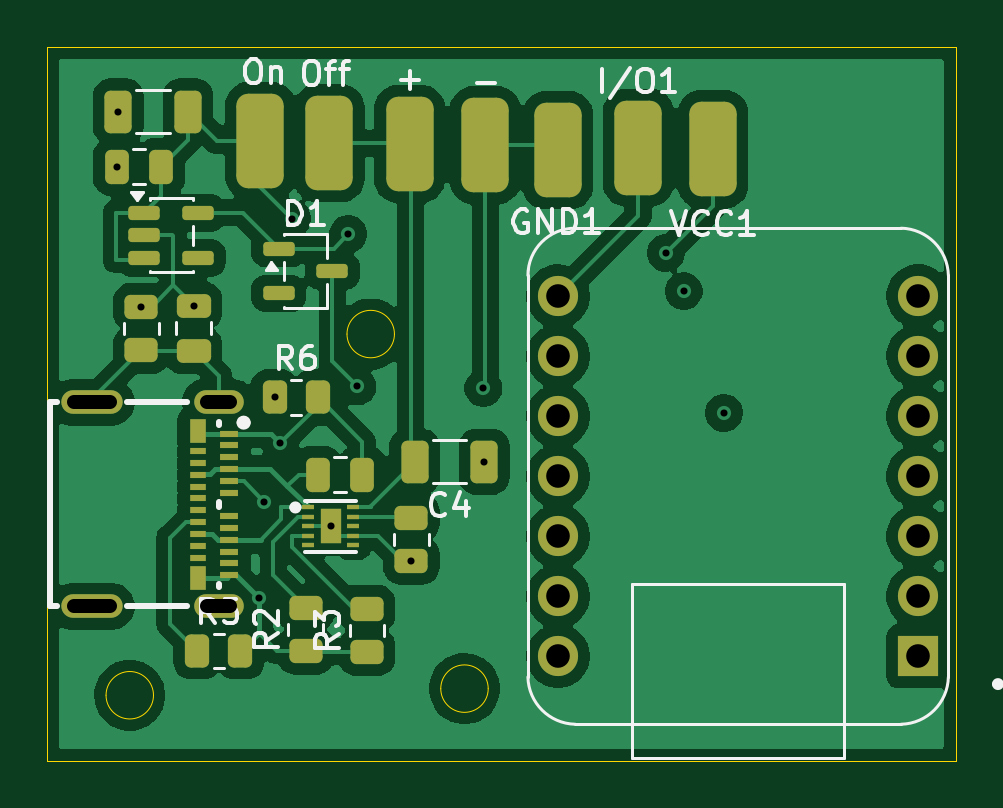
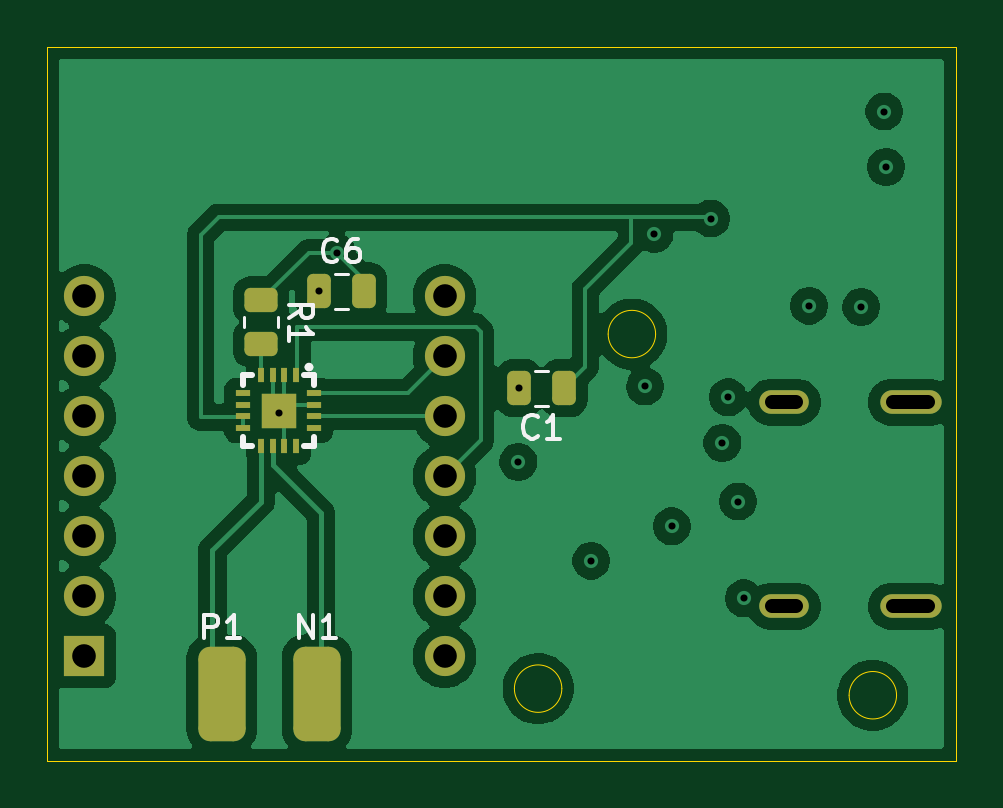
Circuit board: 13 layer files. Board 38.5 x 30.2 mm.
- bottom_copper: Jazz-B_Cu.gbr (70419 bytes)
- bottom_mask: Jazz-B_Mask.gbr (2861 bytes)
- paste: Jazz-B_Paste.gbr (2051 bytes)
- bottom_silk: Jazz-B_Silkscreen.gbr (6122 bytes)
- outline: Jazz-Edge_Cuts.gbr (1038 bytes)
- top_copper: Jazz-F_Cu.gbr (88105 bytes)
- top_mask: Jazz-F_Mask.gbr (4905 bytes)
- paste: Jazz-F_Paste.gbr (3891 bytes)
- top_silk: Jazz-F_Silkscreen.gbr (23956 bytes)
- inner_copper: Jazz-In1_Cu.gbr (51794 bytes)
- inner_copper: Jazz-In2_Cu.gbr (54010 bytes)
- drill: Jazz-NPTH-drl.gbr (456 bytes)
- drill: Jazz-PTH-drl.gbr (1663 bytes)

=== bottom_copper: Jazz-B_Cu.gbr (70419 bytes, source omitted) ===
=== bottom_mask: Jazz-B_Mask.gbr (2861 bytes, source withheld) ===
=== paste: Jazz-B_Paste.gbr (2051 bytes, source withheld) ===
=== bottom_silk: Jazz-B_Silkscreen.gbr ===
%TF.GenerationSoftware,KiCad,Pcbnew,9.0.7*%
%TF.CreationDate,2026-06-15T22:57:31+05:30*%
%TF.ProjectId,Jazz,4a617a7a-2e6b-4696-9361-645f70636258,rev?*%
%TF.SameCoordinates,Original*%
%TF.FileFunction,Legend,Bot*%
%TF.FilePolarity,Positive*%
%FSLAX46Y46*%
G04 Gerber Fmt 4.6, Leading zero omitted, Abs format (unit mm)*
G04 Created by KiCad (PCBNEW 9.0.7) date 2026-06-15 22:57:31*
%MOMM*%
%LPD*%
G01*
G04 APERTURE LIST*
%ADD10C,0.150000*%
%ADD11C,0.120000*%
%ADD12C,0.250000*%
%ADD13C,0.060000*%
G04 APERTURE END LIST*
D10*
X84274819Y-63940833D02*
X83798628Y-63607500D01*
X84274819Y-63369405D02*
X83274819Y-63369405D01*
X83274819Y-63369405D02*
X83274819Y-63750357D01*
X83274819Y-63750357D02*
X83322438Y-63845595D01*
X83322438Y-63845595D02*
X83370057Y-63893214D01*
X83370057Y-63893214D02*
X83465295Y-63940833D01*
X83465295Y-63940833D02*
X83608152Y-63940833D01*
X83608152Y-63940833D02*
X83703390Y-63893214D01*
X83703390Y-63893214D02*
X83751009Y-63845595D01*
X83751009Y-63845595D02*
X83798628Y-63750357D01*
X83798628Y-63750357D02*
X83798628Y-63369405D01*
X84274819Y-64893214D02*
X84274819Y-64321786D01*
X84274819Y-64607500D02*
X83274819Y-64607500D01*
X83274819Y-64607500D02*
X83417676Y-64512262D01*
X83417676Y-64512262D02*
X83512914Y-64417024D01*
X83512914Y-64417024D02*
X83560533Y-64321786D01*
X83861904Y-77494819D02*
X83861904Y-76494819D01*
X83861904Y-76494819D02*
X83290476Y-77494819D01*
X83290476Y-77494819D02*
X83290476Y-76494819D01*
X82290476Y-77494819D02*
X82861904Y-77494819D01*
X82576190Y-77494819D02*
X82576190Y-76494819D01*
X82576190Y-76494819D02*
X82671428Y-76637676D01*
X82671428Y-76637676D02*
X82766666Y-76732914D01*
X82766666Y-76732914D02*
X82861904Y-76780533D01*
X82236666Y-61489580D02*
X82284285Y-61537200D01*
X82284285Y-61537200D02*
X82427142Y-61584819D01*
X82427142Y-61584819D02*
X82522380Y-61584819D01*
X82522380Y-61584819D02*
X82665237Y-61537200D01*
X82665237Y-61537200D02*
X82760475Y-61441961D01*
X82760475Y-61441961D02*
X82808094Y-61346723D01*
X82808094Y-61346723D02*
X82855713Y-61156247D01*
X82855713Y-61156247D02*
X82855713Y-61013390D01*
X82855713Y-61013390D02*
X82808094Y-60822914D01*
X82808094Y-60822914D02*
X82760475Y-60727676D01*
X82760475Y-60727676D02*
X82665237Y-60632438D01*
X82665237Y-60632438D02*
X82522380Y-60584819D01*
X82522380Y-60584819D02*
X82427142Y-60584819D01*
X82427142Y-60584819D02*
X82284285Y-60632438D01*
X82284285Y-60632438D02*
X82236666Y-60680057D01*
X81379523Y-60584819D02*
X81569999Y-60584819D01*
X81569999Y-60584819D02*
X81665237Y-60632438D01*
X81665237Y-60632438D02*
X81712856Y-60680057D01*
X81712856Y-60680057D02*
X81808094Y-60822914D01*
X81808094Y-60822914D02*
X81855713Y-61013390D01*
X81855713Y-61013390D02*
X81855713Y-61394342D01*
X81855713Y-61394342D02*
X81808094Y-61489580D01*
X81808094Y-61489580D02*
X81760475Y-61537200D01*
X81760475Y-61537200D02*
X81665237Y-61584819D01*
X81665237Y-61584819D02*
X81474761Y-61584819D01*
X81474761Y-61584819D02*
X81379523Y-61537200D01*
X81379523Y-61537200D02*
X81331904Y-61489580D01*
X81331904Y-61489580D02*
X81284285Y-61394342D01*
X81284285Y-61394342D02*
X81284285Y-61156247D01*
X81284285Y-61156247D02*
X81331904Y-61061009D01*
X81331904Y-61061009D02*
X81379523Y-61013390D01*
X81379523Y-61013390D02*
X81474761Y-60965771D01*
X81474761Y-60965771D02*
X81665237Y-60965771D01*
X81665237Y-60965771D02*
X81760475Y-61013390D01*
X81760475Y-61013390D02*
X81808094Y-61061009D01*
X81808094Y-61061009D02*
X81855713Y-61156247D01*
X87868094Y-77504819D02*
X87868094Y-76504819D01*
X87868094Y-76504819D02*
X87487142Y-76504819D01*
X87487142Y-76504819D02*
X87391904Y-76552438D01*
X87391904Y-76552438D02*
X87344285Y-76600057D01*
X87344285Y-76600057D02*
X87296666Y-76695295D01*
X87296666Y-76695295D02*
X87296666Y-76838152D01*
X87296666Y-76838152D02*
X87344285Y-76933390D01*
X87344285Y-76933390D02*
X87391904Y-76981009D01*
X87391904Y-76981009D02*
X87487142Y-77028628D01*
X87487142Y-77028628D02*
X87868094Y-77028628D01*
X86344285Y-77504819D02*
X86915713Y-77504819D01*
X86629999Y-77504819D02*
X86629999Y-76504819D01*
X86629999Y-76504819D02*
X86725237Y-76647676D01*
X86725237Y-76647676D02*
X86820475Y-76742914D01*
X86820475Y-76742914D02*
X86915713Y-76790533D01*
X73756666Y-68949580D02*
X73804285Y-68997200D01*
X73804285Y-68997200D02*
X73947142Y-69044819D01*
X73947142Y-69044819D02*
X74042380Y-69044819D01*
X74042380Y-69044819D02*
X74185237Y-68997200D01*
X74185237Y-68997200D02*
X74280475Y-68901961D01*
X74280475Y-68901961D02*
X74328094Y-68806723D01*
X74328094Y-68806723D02*
X74375713Y-68616247D01*
X74375713Y-68616247D02*
X74375713Y-68473390D01*
X74375713Y-68473390D02*
X74328094Y-68282914D01*
X74328094Y-68282914D02*
X74280475Y-68187676D01*
X74280475Y-68187676D02*
X74185237Y-68092438D01*
X74185237Y-68092438D02*
X74042380Y-68044819D01*
X74042380Y-68044819D02*
X73947142Y-68044819D01*
X73947142Y-68044819D02*
X73804285Y-68092438D01*
X73804285Y-68092438D02*
X73756666Y-68140057D01*
X72804285Y-69044819D02*
X73375713Y-69044819D01*
X73089999Y-69044819D02*
X73089999Y-68044819D01*
X73089999Y-68044819D02*
X73185237Y-68187676D01*
X73185237Y-68187676D02*
X73280475Y-68282914D01*
X73280475Y-68282914D02*
X73375713Y-68330533D01*
D11*
%TO.C,R1*%
X84735000Y-63880436D02*
X84735000Y-64334564D01*
X86205000Y-63880436D02*
X86205000Y-64334564D01*
D12*
%TO.C,U4*%
X83230000Y-66360000D02*
X83630000Y-66360000D01*
X83230000Y-66760000D02*
X83230000Y-66360000D01*
X83230000Y-69360000D02*
X83230000Y-68970000D01*
X83230000Y-69360000D02*
X83630000Y-69360000D01*
X85840000Y-66360000D02*
X86230000Y-66360000D01*
X85840000Y-69360000D02*
X86230000Y-69360000D01*
X86230000Y-66360000D02*
X86230000Y-66760000D01*
X86230000Y-68970000D02*
X86230000Y-69360000D01*
D13*
X83260000Y-66360000D02*
G75*
G02*
X83200000Y-66360000I-30000J0D01*
G01*
X83200000Y-66360000D02*
G75*
G02*
X83260000Y-66360000I30000J0D01*
G01*
D12*
X83500000Y-66020000D02*
G75*
G02*
X83380000Y-66020000I-60000J0D01*
G01*
X83380000Y-66020000D02*
G75*
G02*
X83500000Y-66020000I60000J0D01*
G01*
D11*
%TO.C,C6*%
X82331252Y-62075000D02*
X81808748Y-62075000D01*
X82331252Y-63545000D02*
X81808748Y-63545000D01*
%TO.C,C1*%
X73328748Y-66175000D02*
X73851252Y-66175000D01*
X73328748Y-67645000D02*
X73851252Y-67645000D01*
%TD*%
M02*

=== outline: Jazz-Edge_Cuts.gbr ===
%TF.GenerationSoftware,KiCad,Pcbnew,9.0.7*%
%TF.CreationDate,2026-06-15T22:57:31+05:30*%
%TF.ProjectId,Jazz,4a617a7a-2e6b-4696-9361-645f70636258,rev?*%
%TF.SameCoordinates,Original*%
%TF.FileFunction,Profile,NP*%
%FSLAX46Y46*%
G04 Gerber Fmt 4.6, Leading zero omitted, Abs format (unit mm)*
G04 Created by KiCad (PCBNEW 9.0.7) date 2026-06-15 22:57:31*
%MOMM*%
%LPD*%
G01*
G04 APERTURE LIST*
%TA.AperFunction,Profile*%
%ADD10C,0.050000*%
%TD*%
G04 APERTURE END LIST*
D10*
X74744092Y-79630000D02*
G75*
G02*
X72735908Y-79630000I-1004092J0D01*
G01*
X72735908Y-79630000D02*
G75*
G02*
X74744092Y-79630000I1004092J0D01*
G01*
X70774092Y-64620000D02*
G75*
G02*
X68765908Y-64620000I-1004092J0D01*
G01*
X68765908Y-64620000D02*
G75*
G02*
X70774092Y-64620000I1004092J0D01*
G01*
X56070000Y-52470000D02*
X94530000Y-52470000D01*
X94530000Y-82690000D01*
X56070000Y-82690000D01*
X56070000Y-52470000D01*
X60574092Y-79910000D02*
G75*
G02*
X58565908Y-79910000I-1004092J0D01*
G01*
X58565908Y-79910000D02*
G75*
G02*
X60574092Y-79910000I1004092J0D01*
G01*
M02*

=== top_copper: Jazz-F_Cu.gbr (88105 bytes, source omitted) ===
=== top_mask: Jazz-F_Mask.gbr ===
%TF.GenerationSoftware,KiCad,Pcbnew,9.0.7*%
%TF.CreationDate,2026-06-15T22:57:31+05:30*%
%TF.ProjectId,Jazz,4a617a7a-2e6b-4696-9361-645f70636258,rev?*%
%TF.SameCoordinates,Original*%
%TF.FileFunction,Soldermask,Top*%
%TF.FilePolarity,Negative*%
%FSLAX46Y46*%
G04 Gerber Fmt 4.6, Leading zero omitted, Abs format (unit mm)*
G04 Created by KiCad (PCBNEW 9.0.7) date 2026-06-15 22:57:31*
%MOMM*%
%LPD*%
G01*
G04 APERTURE LIST*
G04 Aperture macros list*
%AMRoundRect*
0 Rectangle with rounded corners*
0 $1 Rounding radius*
0 $2 $3 $4 $5 $6 $7 $8 $9 X,Y pos of 4 corners*
0 Add a 4 corners polygon primitive as box body*
4,1,4,$2,$3,$4,$5,$6,$7,$8,$9,$2,$3,0*
0 Add four circle primitives for the rounded corners*
1,1,$1+$1,$2,$3*
1,1,$1+$1,$4,$5*
1,1,$1+$1,$6,$7*
1,1,$1+$1,$8,$9*
0 Add four rect primitives between the rounded corners*
20,1,$1+$1,$2,$3,$4,$5,0*
20,1,$1+$1,$4,$5,$6,$7,0*
20,1,$1+$1,$6,$7,$8,$9,0*
20,1,$1+$1,$8,$9,$2,$3,0*%
G04 Aperture macros list end*
%ADD10RoundRect,0.500000X-0.500000X-1.500000X0.500000X-1.500000X0.500000X1.500000X-0.500000X1.500000X0*%
%ADD11RoundRect,0.250000X0.450000X-0.262500X0.450000X0.262500X-0.450000X0.262500X-0.450000X-0.262500X0*%
%ADD12RoundRect,0.250000X0.325000X0.650000X-0.325000X0.650000X-0.325000X-0.650000X0.325000X-0.650000X0*%
%ADD13R,1.700000X1.700000*%
%ADD14C,1.700000*%
%ADD15RoundRect,0.250000X0.250000X0.475000X-0.250000X0.475000X-0.250000X-0.475000X0.250000X-0.475000X0*%
%ADD16R,0.505000X0.224000*%
%ADD17R,0.900000X1.500000*%
%ADD18RoundRect,0.250000X-0.262500X-0.450000X0.262500X-0.450000X0.262500X0.450000X-0.262500X0.450000X0*%
%ADD19RoundRect,0.150000X-0.512500X-0.150000X0.512500X-0.150000X0.512500X0.150000X-0.512500X0.150000X0*%
%ADD20RoundRect,0.250000X-0.250000X-0.475000X0.250000X-0.475000X0.250000X0.475000X-0.250000X0.475000X0*%
%ADD21O,2.100000X1.000000*%
%ADD22O,2.600000X1.000000*%
%ADD23R,0.800000X0.300000*%
%ADD24R,0.700000X1.000000*%
%ADD25R,0.700000X0.300000*%
%ADD26RoundRect,0.250000X-0.475000X0.250000X-0.475000X-0.250000X0.475000X-0.250000X0.475000X0.250000X0*%
%ADD27RoundRect,0.250000X-0.450000X0.262500X-0.450000X-0.262500X0.450000X-0.262500X0.450000X0.262500X0*%
G04 APERTURE END LIST*
D10*
%TO.C,Off*%
X68010000Y-56540000D03*
%TD*%
D11*
%TO.C,R3*%
X69610000Y-78075000D03*
X69610000Y-76250000D03*
%TD*%
D12*
%TO.C,C4*%
X74575000Y-70030000D03*
X71625000Y-70030000D03*
%TD*%
D13*
%TO.C,U1*%
X92949750Y-78257985D03*
D14*
X92949750Y-75717985D03*
X92949750Y-73177985D03*
X92949750Y-70637985D03*
X92949750Y-68097985D03*
X92949750Y-65557985D03*
X92949750Y-63017985D03*
X77699750Y-63017985D03*
X77699750Y-65557985D03*
X77699750Y-68097985D03*
X77699750Y-70637985D03*
X77699750Y-73177985D03*
X77699750Y-75717985D03*
X77699750Y-78257985D03*
%TD*%
D15*
%TO.C,C3*%
X69420000Y-70570000D03*
X67520000Y-70570000D03*
%TD*%
D12*
%TO.C,C2*%
X62035000Y-55200000D03*
X59085000Y-55200000D03*
%TD*%
D10*
%TO.C,I/O1*%
X81100000Y-56730000D03*
%TD*%
D16*
%TO.C,U3*%
X67130000Y-71960000D03*
X67130000Y-72360000D03*
X67130000Y-72760000D03*
X67130000Y-73160000D03*
X67130000Y-73560000D03*
X69030000Y-73560000D03*
X69030000Y-73160000D03*
X69030000Y-72760000D03*
X69030000Y-72360000D03*
X69030000Y-71960000D03*
D17*
X68080000Y-72760000D03*
%TD*%
D18*
%TO.C,R5*%
X62430000Y-78040000D03*
X64255000Y-78040000D03*
%TD*%
D19*
%TO.C,U2*%
X60192500Y-59490000D03*
X60192500Y-60440000D03*
X60192500Y-61390000D03*
X62467500Y-61390000D03*
X62467500Y-59490000D03*
%TD*%
D11*
%TO.C,R2*%
X67020000Y-78025000D03*
X67020000Y-76200000D03*
%TD*%
D20*
%TO.C,C5*%
X59010000Y-57540000D03*
X60910000Y-57540000D03*
%TD*%
D21*
%TO.C,USB-C-Port1*%
X63330000Y-67510000D03*
D22*
X57970000Y-67510000D03*
D21*
X63330000Y-76150000D03*
D22*
X57970000Y-76150000D03*
D23*
X63790000Y-68830000D03*
X63790000Y-69330000D03*
X63790000Y-69830000D03*
X63790000Y-70330000D03*
X63790000Y-70830000D03*
X63790000Y-71330000D03*
X63790000Y-72330000D03*
X63790000Y-72830000D03*
X63790000Y-73330000D03*
X63790000Y-73830000D03*
X63790000Y-74330000D03*
X63790000Y-74830000D03*
D24*
X62440000Y-74930000D03*
D25*
X62440000Y-74080000D03*
X62440000Y-73580000D03*
X62440000Y-73080000D03*
X62440000Y-72580000D03*
X62440000Y-72080000D03*
X62440000Y-71580000D03*
X62440000Y-71080000D03*
X62440000Y-70580000D03*
X62440000Y-70080000D03*
X62440000Y-69580000D03*
D24*
X62440000Y-68730000D03*
%TD*%
D10*
%TO.C,-*%
X74620000Y-56620000D03*
%TD*%
D26*
%TO.C,C7*%
X62270000Y-63420000D03*
X62270000Y-65320000D03*
%TD*%
D10*
%TO.C,GND1*%
X77690000Y-56840000D03*
%TD*%
%TO.C,VCC1*%
X84260000Y-56790000D03*
%TD*%
D18*
%TO.C,R6*%
X65700000Y-67300000D03*
X67525000Y-67300000D03*
%TD*%
D10*
%TO.C,+*%
X71420000Y-56570000D03*
%TD*%
D19*
%TO.C,D1*%
X65872500Y-61000000D03*
X65872500Y-62900000D03*
X68147500Y-61950000D03*
%TD*%
D11*
%TO.C,R4*%
X71490000Y-74215000D03*
X71490000Y-72390000D03*
%TD*%
D27*
%TO.C,R7*%
X60060000Y-63465000D03*
X60060000Y-65290000D03*
%TD*%
D10*
%TO.C,On*%
X65100000Y-56440000D03*
%TD*%
M02*

=== paste: Jazz-F_Paste.gbr ===
%TF.GenerationSoftware,KiCad,Pcbnew,9.0.7*%
%TF.CreationDate,2026-06-15T22:57:30+05:30*%
%TF.ProjectId,Jazz,4a617a7a-2e6b-4696-9361-645f70636258,rev?*%
%TF.SameCoordinates,Original*%
%TF.FileFunction,Paste,Top*%
%TF.FilePolarity,Positive*%
%FSLAX46Y46*%
G04 Gerber Fmt 4.6, Leading zero omitted, Abs format (unit mm)*
G04 Created by KiCad (PCBNEW 9.0.7) date 2026-06-15 22:57:30*
%MOMM*%
%LPD*%
G01*
G04 APERTURE LIST*
G04 Aperture macros list*
%AMRoundRect*
0 Rectangle with rounded corners*
0 $1 Rounding radius*
0 $2 $3 $4 $5 $6 $7 $8 $9 X,Y pos of 4 corners*
0 Add a 4 corners polygon primitive as box body*
4,1,4,$2,$3,$4,$5,$6,$7,$8,$9,$2,$3,0*
0 Add four circle primitives for the rounded corners*
1,1,$1+$1,$2,$3*
1,1,$1+$1,$4,$5*
1,1,$1+$1,$6,$7*
1,1,$1+$1,$8,$9*
0 Add four rect primitives between the rounded corners*
20,1,$1+$1,$2,$3,$4,$5,0*
20,1,$1+$1,$4,$5,$6,$7,0*
20,1,$1+$1,$6,$7,$8,$9,0*
20,1,$1+$1,$8,$9,$2,$3,0*%
G04 Aperture macros list end*
%ADD10RoundRect,0.250000X0.450000X-0.262500X0.450000X0.262500X-0.450000X0.262500X-0.450000X-0.262500X0*%
%ADD11RoundRect,0.250000X0.325000X0.650000X-0.325000X0.650000X-0.325000X-0.650000X0.325000X-0.650000X0*%
%ADD12RoundRect,0.250000X0.250000X0.475000X-0.250000X0.475000X-0.250000X-0.475000X0.250000X-0.475000X0*%
%ADD13R,0.505000X0.224000*%
%ADD14R,0.900000X1.500000*%
%ADD15RoundRect,0.250000X-0.262500X-0.450000X0.262500X-0.450000X0.262500X0.450000X-0.262500X0.450000X0*%
%ADD16RoundRect,0.150000X-0.512500X-0.150000X0.512500X-0.150000X0.512500X0.150000X-0.512500X0.150000X0*%
%ADD17RoundRect,0.250000X-0.250000X-0.475000X0.250000X-0.475000X0.250000X0.475000X-0.250000X0.475000X0*%
%ADD18R,0.800000X0.300000*%
%ADD19R,0.700000X1.000000*%
%ADD20R,0.700000X0.300000*%
%ADD21RoundRect,0.250000X-0.475000X0.250000X-0.475000X-0.250000X0.475000X-0.250000X0.475000X0.250000X0*%
%ADD22RoundRect,0.250000X-0.450000X0.262500X-0.450000X-0.262500X0.450000X-0.262500X0.450000X0.262500X0*%
G04 APERTURE END LIST*
D10*
%TO.C,R3*%
X69610000Y-78075000D03*
X69610000Y-76250000D03*
%TD*%
D11*
%TO.C,C4*%
X74575000Y-70030000D03*
X71625000Y-70030000D03*
%TD*%
D12*
%TO.C,C3*%
X69420000Y-70570000D03*
X67520000Y-70570000D03*
%TD*%
D11*
%TO.C,C2*%
X62035000Y-55200000D03*
X59085000Y-55200000D03*
%TD*%
D13*
%TO.C,U3*%
X67130000Y-71960000D03*
X67130000Y-72360000D03*
X67130000Y-72760000D03*
X67130000Y-73160000D03*
X67130000Y-73560000D03*
X69030000Y-73560000D03*
X69030000Y-73160000D03*
X69030000Y-72760000D03*
X69030000Y-72360000D03*
X69030000Y-71960000D03*
D14*
X68080000Y-72760000D03*
%TD*%
D15*
%TO.C,R5*%
X62430000Y-78040000D03*
X64255000Y-78040000D03*
%TD*%
D16*
%TO.C,U2*%
X60192500Y-59490000D03*
X60192500Y-60440000D03*
X60192500Y-61390000D03*
X62467500Y-61390000D03*
X62467500Y-59490000D03*
%TD*%
D10*
%TO.C,R2*%
X67020000Y-78025000D03*
X67020000Y-76200000D03*
%TD*%
D17*
%TO.C,C5*%
X59010000Y-57540000D03*
X60910000Y-57540000D03*
%TD*%
D18*
%TO.C,USB-C-Port1*%
X63790000Y-68830000D03*
X63790000Y-69330000D03*
X63790000Y-69830000D03*
X63790000Y-70330000D03*
X63790000Y-70830000D03*
X63790000Y-71330000D03*
X63790000Y-72330000D03*
X63790000Y-72830000D03*
X63790000Y-73330000D03*
X63790000Y-73830000D03*
X63790000Y-74330000D03*
X63790000Y-74830000D03*
D19*
X62440000Y-74930000D03*
D20*
X62440000Y-74080000D03*
X62440000Y-73580000D03*
X62440000Y-73080000D03*
X62440000Y-72580000D03*
X62440000Y-72080000D03*
X62440000Y-71580000D03*
X62440000Y-71080000D03*
X62440000Y-70580000D03*
X62440000Y-70080000D03*
X62440000Y-69580000D03*
D19*
X62440000Y-68730000D03*
%TD*%
D21*
%TO.C,C7*%
X62270000Y-63420000D03*
X62270000Y-65320000D03*
%TD*%
D15*
%TO.C,R6*%
X65700000Y-67300000D03*
X67525000Y-67300000D03*
%TD*%
D16*
%TO.C,D1*%
X65872500Y-61000000D03*
X65872500Y-62900000D03*
X68147500Y-61950000D03*
%TD*%
D10*
%TO.C,R4*%
X71490000Y-74215000D03*
X71490000Y-72390000D03*
%TD*%
D22*
%TO.C,R7*%
X60060000Y-63465000D03*
X60060000Y-65290000D03*
%TD*%
M02*

=== top_silk: Jazz-F_Silkscreen.gbr (23956 bytes, source omitted) ===
=== inner_copper: Jazz-In1_Cu.gbr (51794 bytes, source omitted) ===
=== inner_copper: Jazz-In2_Cu.gbr (54010 bytes, source omitted) ===
=== drill: Jazz-NPTH-drl.gbr ===
%TF.GenerationSoftware,KiCad,Pcbnew,9.0.7*%
%TF.CreationDate,2026-06-15T23:00:31+05:30*%
%TF.ProjectId,Jazz,4a617a7a-2e6b-4696-9361-645f70636258,rev?*%
%TF.SameCoordinates,Original*%
%TF.FileFunction,NonPlated,1,4,NPTH*%
%TF.FilePolarity,Positive*%
%FSLAX46Y46*%
G04 Gerber Fmt 4.6, Leading zero omitted, Abs format (unit mm)*
G04 Created by KiCad (PCBNEW 9.0.7) date 2026-06-15 23:00:31*
%MOMM*%
%LPD*%
G01*
G04 APERTURE LIST*
G04 APERTURE END LIST*
M02*

=== drill: Jazz-PTH-drl.gbr ===
%TF.GenerationSoftware,KiCad,Pcbnew,9.0.7*%
%TF.CreationDate,2026-06-15T23:00:31+05:30*%
%TF.ProjectId,Jazz,4a617a7a-2e6b-4696-9361-645f70636258,rev?*%
%TF.SameCoordinates,Original*%
%TF.FileFunction,Plated,1,4,PTH,Mixed*%
%TF.FilePolarity,Positive*%
%FSLAX46Y46*%
G04 Gerber Fmt 4.6, Leading zero omitted, Abs format (unit mm)*
G04 Created by KiCad (PCBNEW 9.0.7) date 2026-06-15 23:00:31*
%MOMM*%
%LPD*%
G01*
G04 APERTURE LIST*
%TA.AperFunction,ViaDrill*%
%ADD10C,0.300000*%
%TD*%
G04 aperture for slot hole*
%TA.AperFunction,ComponentDrill*%
%ADD11C,0.599998*%
%TD*%
%TA.AperFunction,ComponentDrill*%
%ADD12C,1.000000*%
%TD*%
G04 APERTURE END LIST*
D10*
X59010000Y-57540000D03*
X59085000Y-55200000D03*
X60060000Y-63465000D03*
X62270000Y-63420000D03*
X65030000Y-75810000D03*
X65270000Y-71710000D03*
X65700000Y-67300000D03*
X65940000Y-69230000D03*
X66430000Y-59730000D03*
X68080000Y-72760000D03*
X68820000Y-60390000D03*
X69210000Y-66840000D03*
X71490000Y-74215000D03*
X74540000Y-66910000D03*
X74575000Y-70030000D03*
X82260000Y-61180000D03*
X83020000Y-62810000D03*
X84720000Y-67952500D03*
D11*
%TO.C,USB-C-Port1*%
X57220014Y-67510000D02*
X58719986Y-67510000D01*
X57220001Y-76150000D02*
X58719999Y-76150000D01*
X62830001Y-67510000D02*
X63829999Y-67510000D01*
X62830001Y-76150000D02*
X63829999Y-76150000D01*
D12*
%TO.C,U1*%
X77699750Y-63017985D03*
X77699750Y-65557985D03*
X77699750Y-68097985D03*
X77699750Y-70637985D03*
X77699750Y-73177985D03*
X77699750Y-75717985D03*
X77699750Y-78257985D03*
X92949750Y-63017985D03*
X92949750Y-65557985D03*
X92949750Y-68097985D03*
X92949750Y-70637985D03*
X92949750Y-73177985D03*
X92949750Y-75717985D03*
X92949750Y-78257985D03*
M02*
